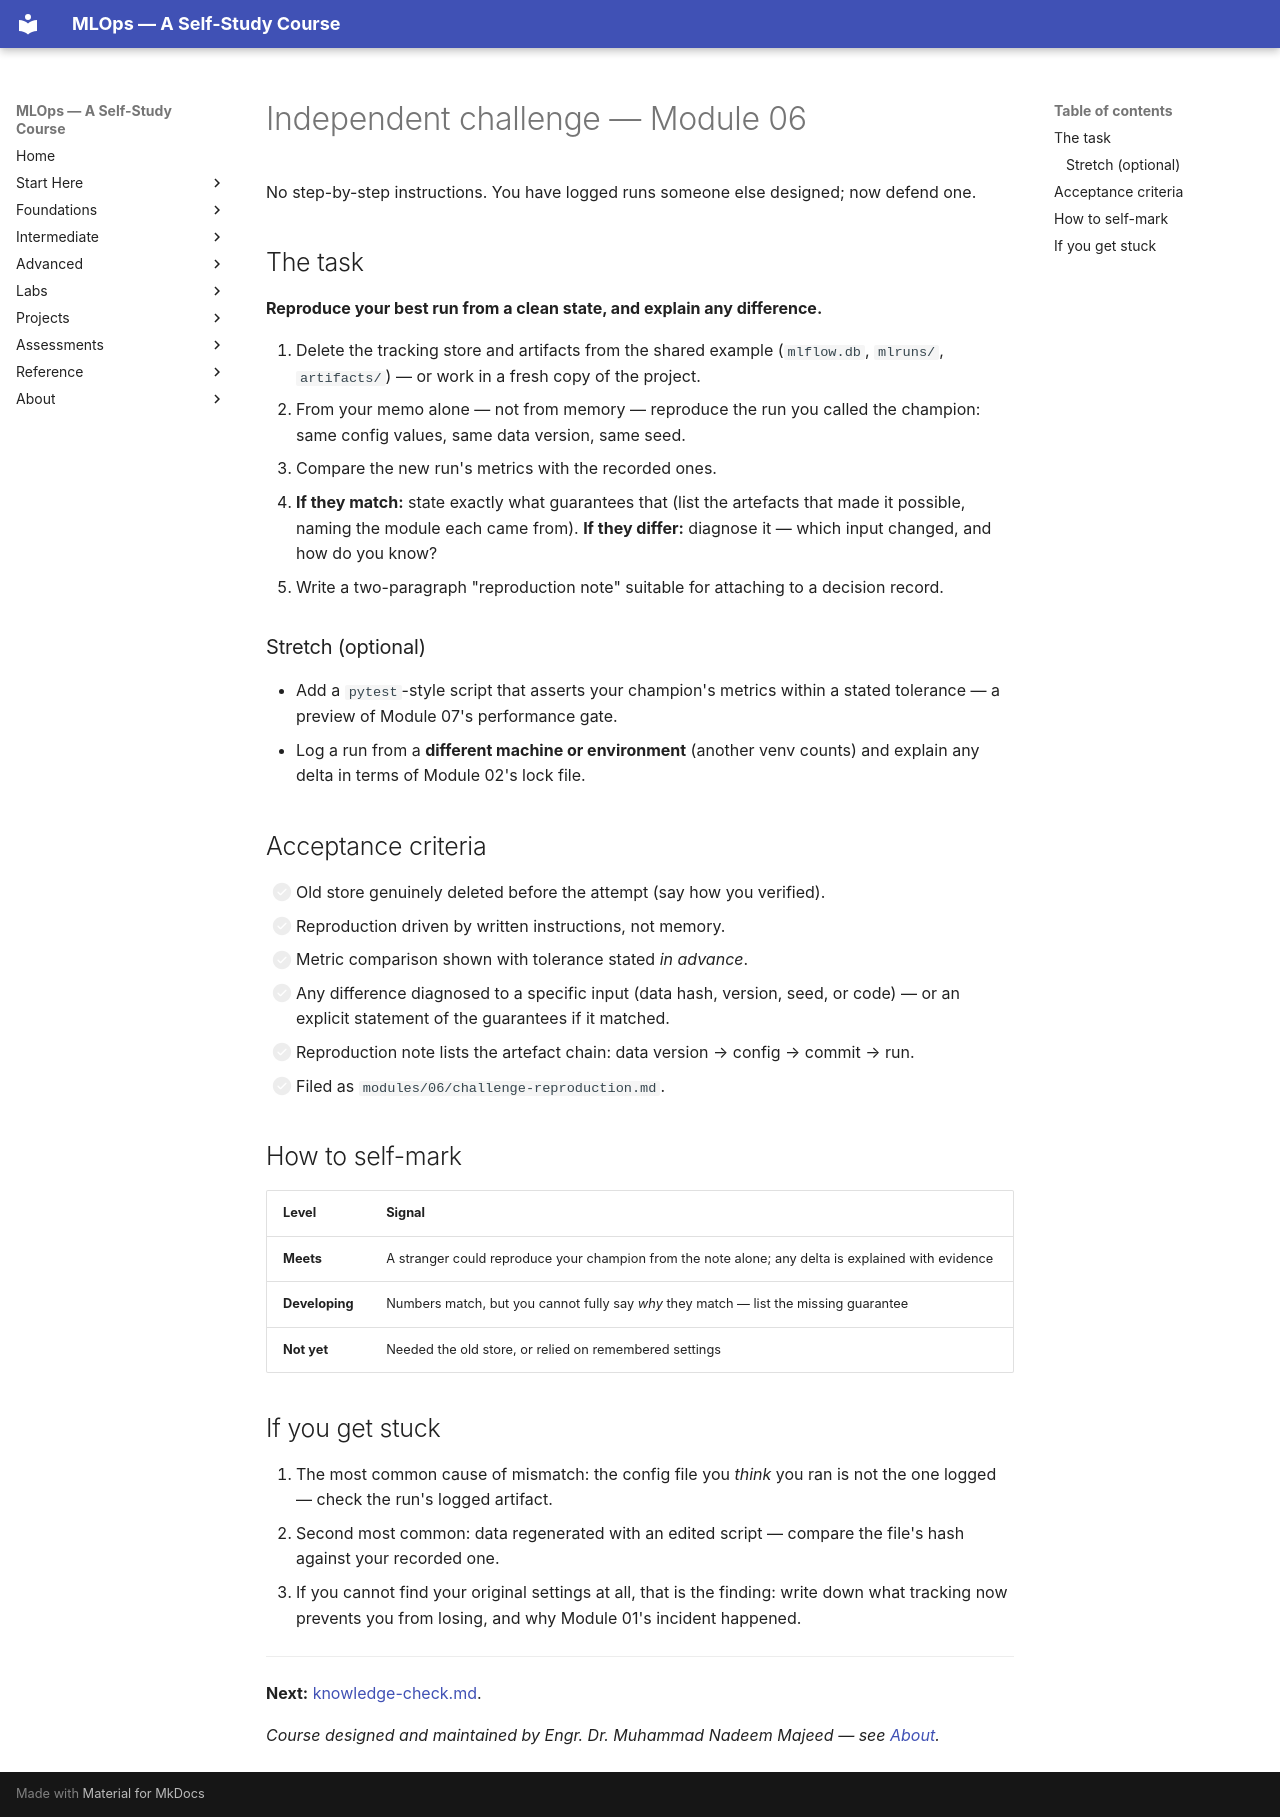

repository: nadeem-majeedch/MLOps2026 · page: modules/06-experiment-tracking-mlflow/independent-challenge/index.html · generator: mkdocs

# Independent challenge — Module 06

No step-by-step instructions. You have logged runs someone else designed; now
defend one.

## The task

**Reproduce your best run from a clean state, and explain any difference.**

1. Delete the tracking store and artifacts from the shared example
   (`mlflow.db`, `mlruns/`, `artifacts/`) — or work in a fresh copy of the project.
2. From your memo alone — not from memory — reproduce the run you called the
   champion: same config values, same data version, same seed.
3. Compare the new run's metrics with the recorded ones.
4. **If they match:** state exactly what guarantees that (list the artefacts that
   made it possible, naming the module each came from).
   **If they differ:** diagnose it — which input changed, and how do you know?
5. Write a two-paragraph "reproduction note" suitable for attaching to a
   decision record.

### Stretch (optional)

- Add a `pytest`-style script that asserts your champion's metrics within a
  stated tolerance — a preview of Module 07's performance gate.
- Log a run from a **different machine or environment** (another venv counts)
  and explain any delta in terms of Module 02's lock file.

## Acceptance criteria

- [ ] Old store genuinely deleted before the attempt (say how you verified).
- [ ] Reproduction driven by written instructions, not memory.
- [ ] Metric comparison shown with tolerance stated *in advance*.
- [ ] Any difference diagnosed to a specific input (data hash, version, seed, or code) —
      or an explicit statement of the guarantees if it matched.
- [ ] Reproduction note lists the artefact chain: data version → config → commit → run.
- [ ] Filed as `modules/06/challenge-reproduction.md`.

## How to self-mark

| Level | Signal |
|---|---|
| **Meets** | A stranger could reproduce your champion from the note alone; any delta is explained with evidence |
| **Developing** | Numbers match, but you cannot fully say *why* they match — list the missing guarantee |
| **Not yet** | Needed the old store, or relied on remembered settings |

## If you get stuck

1. The most common cause of mismatch: the config file you *think* you ran is not
   the one logged — check the run's logged artifact.
2. Second most common: data regenerated with an edited script — compare the
   file's hash against your recorded one.
3. If you cannot find your original settings at all, that is the finding:
   write down what tracking now prevents you from losing, and why Module 01's
   incident happened.

---

**Next:** [knowledge-check.md](knowledge-check.md).

*Course designed and maintained by Engr. Dr. Muhammad Nadeem Majeed — see [About](../../about/index.md).*
